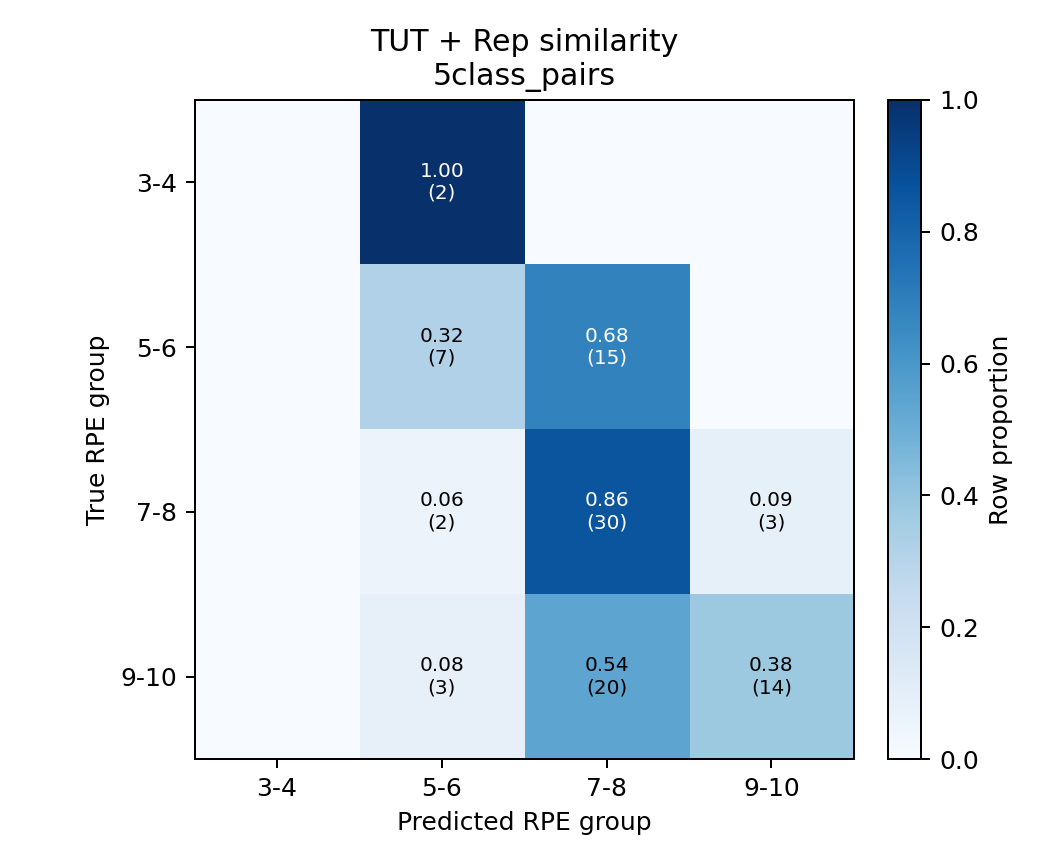

The file beside this chart, header and first rows:
, 3-4, 5-6, 7-8, 9-10
3-4, 0.0, 1.0, 0.0, 0.0
5-6, 0.0, 0.3182, 0.6818, 0.0
7-8, 0.0, 0.05714, 0.8571, 0.08571
9-10, 0.0, 0.08108, 0.5405, 0.3784
